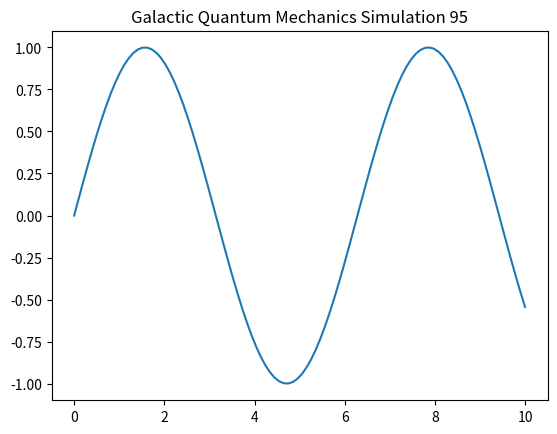

Write the Python code that produced this figure.
import numpy as np
import matplotlib.pyplot as plt

def run_simulation():
    t = np.linspace(0, 10, 100)
    y = np.sin(t)
    plt.plot(t, y)
    plt.title("Galactic Quantum Mechanics Simulation 95")
    plt.show()

if __name__ == "__main__":
    run_simulation()
